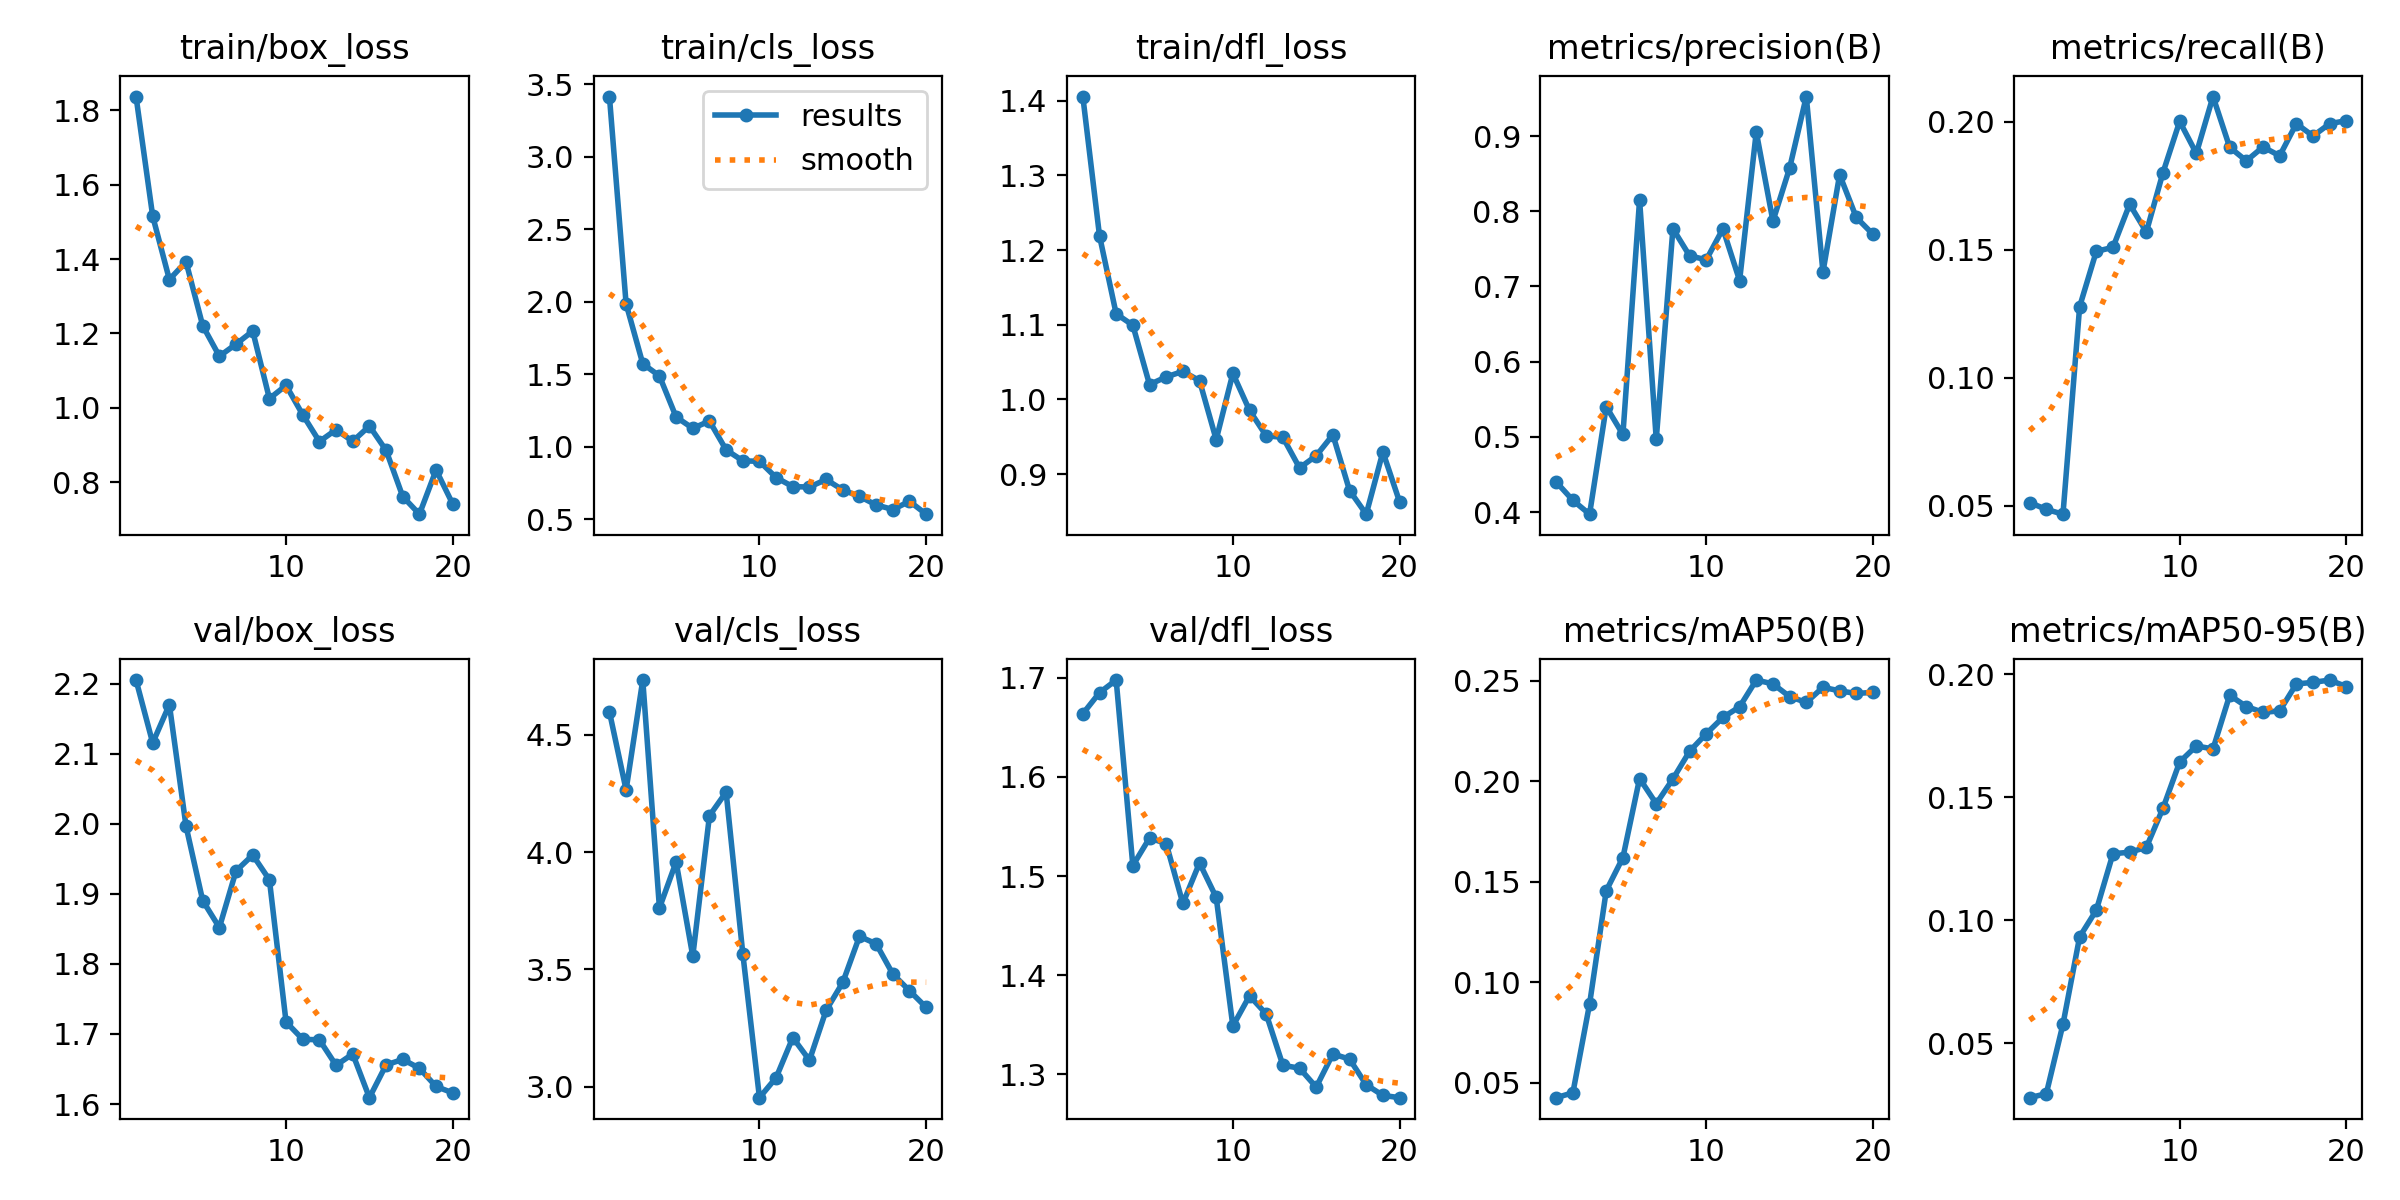

The file beside this chart, header and first rows:
epoch, time, train/box_loss, train/cls_loss, train/dfl_loss, metrics/precision(B), metrics/recall(B), metrics/mAP50(B), metrics/mAP50-95(B), val/box_loss, val/cls_loss, val/dfl_loss, lr/pg0, lr/pg1, lr/pg2
1, 744.7, 1.837, 3.417, 1.406, 0.44, 0.05119, 0.04255, 0.02786, 2.205, 4.597, 1.664, 0.08416, 0.00016, 0.00016
2, 1492, 1.515, 1.986, 1.219, 0.4156, 0.04851, 0.045, 0.02948, 2.115, 4.264, 1.685, 0.06731, 0.0003137, 0.0003137
3, 2209, 1.345, 1.573, 1.115, 0.3972, 0.04664, 0.08915, 0.0577, 2.17, 4.732, 1.698, 0.05045, 0.0004505, 0.0004505
4, 2920, 1.393, 1.488, 1.099, 0.5401, 0.1277, 0.1456, 0.09321, 1.996, 3.762, 1.511, 0.03357, 0.0005705, 0.0005705
5, 3628, 1.221, 1.205, 1.02, 0.5032, 0.1493, 0.162, 0.1041, 1.89, 3.958, 1.538, 0.01667, 0.0006737, 0.0006737
6, 4429, 1.139, 1.126, 1.03, 0.8152, 0.1509, 0.2014, 0.127, 1.852, 3.557, 1.533, 0.0007525, 0.0007525, 0.0007525
7, 5531, 1.171, 1.177, 1.038, 0.4968, 0.1677, 0.1889, 0.1276, 1.933, 4.154, 1.472, 0.000703, 0.000703, 0.000703
8, 6579, 1.206, 0.9777, 1.025, 0.7769, 0.1568, 0.2012, 0.1296, 1.955, 4.255, 1.513, 0.0006535, 0.0006535, 0.0006535
9, 7537, 1.025, 0.9022, 0.9462, 0.7408, 0.1801, 0.215, 0.1455, 1.92, 3.568, 1.479, 0.000604, 0.000604, 0.000604
10, 8436, 1.06, 0.8984, 1.035, 0.7355, 0.2001, 0.2237, 0.1643, 1.717, 2.954, 1.349, 0.0005545, 0.0005545, 0.0005545
11, 9135, 0.9812, 0.7865, 0.9854, 0.7768, 0.1876, 0.2318, 0.1708, 1.692, 3.039, 1.379, 0.000505, 0.000505, 0.000505
12, 9873, 0.9092, 0.7239, 0.9513, 0.7079, 0.2098, 0.2371, 0.1696, 1.692, 3.21, 1.361, 0.0004555, 0.0004555, 0.0004555
13, 10711, 0.941, 0.7213, 0.9494, 0.9056, 0.19, 0.2504, 0.1914, 1.655, 3.113, 1.309, 0.000406, 0.000406, 0.000406
14, 11394, 0.9097, 0.7732, 0.9084, 0.7869, 0.1847, 0.2485, 0.1868, 1.672, 3.326, 1.306, 0.0003565, 0.0003565, 0.0003565
15, 12191, 0.951, 0.701, 0.9247, 0.8575, 0.1901, 0.2422, 0.1844, 1.609, 3.445, 1.287, 0.000307, 0.000307, 0.000307
16, 13017, 0.8855, 0.6561, 0.9527, 0.9526, 0.1866, 0.2393, 0.185, 1.656, 3.641, 1.321, 0.0002575, 0.0002575, 0.0002575
17, 13778, 0.7613, 0.5979, 0.8781, 0.7192, 0.1992, 0.2468, 0.196, 1.664, 3.609, 1.315, 0.000208, 0.000208, 0.000208
18, 14510, 0.7138, 0.5658, 0.8465, 0.8487, 0.1944, 0.245, 0.1966, 1.651, 3.481, 1.29, 0.0001585, 0.0001585, 0.0001585
19, 15244, 0.8325, 0.6226, 0.9298, 0.7919, 0.1992, 0.2437, 0.1976, 1.625, 3.409, 1.279, 0.000109, 0.000109, 0.000109
20, 15928, 0.741, 0.5338, 0.8631, 0.7694, 0.2004, 0.2443, 0.1949, 1.616, 3.338, 1.277, 5.95e-05, 5.95e-05, 5.95e-05
